Run: headless pygame with SDL's dummy video driver; simulated clock (each Clock.tick advances the game by its frame time, no real sleeping); random seed 0; keys injected as events and as key.get_pressed() state; mouse plan: one left click at the window centre at the start of phase 2, then a move to the lower-right quarter at the start of phase 3.
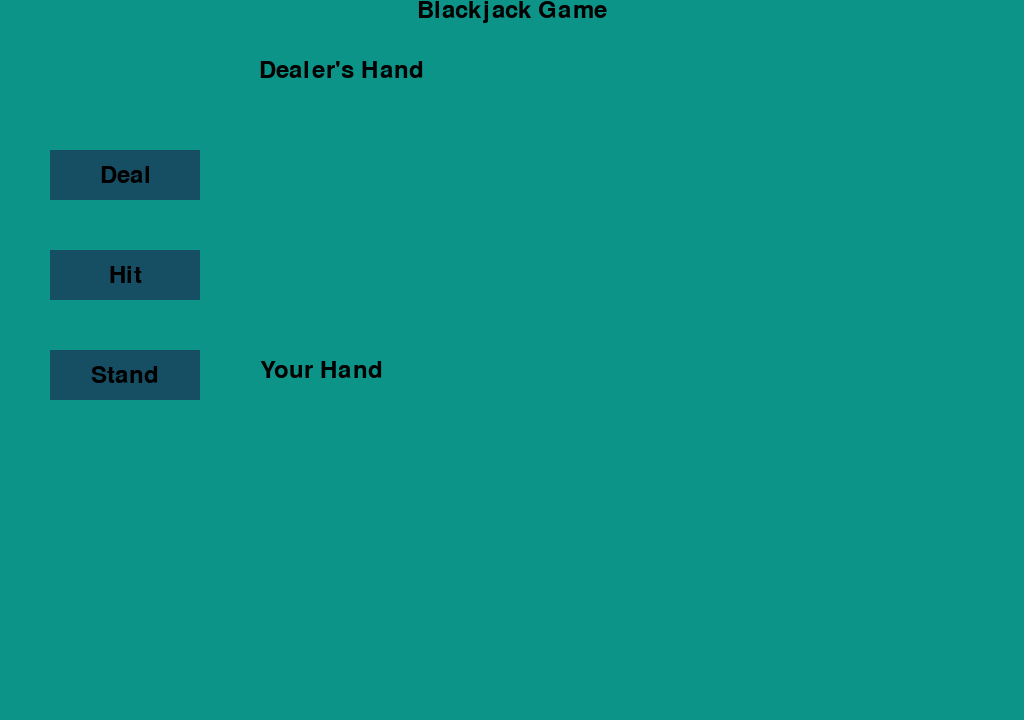
Frame 1 of 4 · flips 1–60 · no input
Frame 2 of 4 · flips 61–180 · clicked the window centre · tapped SPACE, RETURN · held RIGHT (→), D · screen unchanged from frame 1, image omitted
Frame 3 of 4 · flips 181–300 · moved the mouse to the lower-right quarter · held DOWN (↓), S · screen unchanged from frame 2, image omitted
Frame 4 of 4 · flips 301–420 · held LEFT (←), A, UP (↑), W · screen unchanged from frame 3, image omitted

The pygame program that drew these frames:

import sys
import pygame
from pygame.locals import *
from pygame.rect import Rect, RectType


class Text(object):

    def __init__(self, text='Pygame', pos=(0, 0), bold=False, size=36):
        self.fontname = None
        self.pos = pos
        self.font = pygame.font.Font(self.fontname, size)
        self.font.set_bold(bold)
        self.color = Color('black')

        self.render(text)
        self.draw()

    def render(self, txt):
        self.img = self.font.render(txt, True, self.color)
        self.rect = self.img.get_rect()
        self.rect.center = self.pos

    def draw(self):
        App.SCREEN.blit(self.img, self.rect)


class Button(object):
    """This is displays all the buttons in this game"""

    def __init__(self, pos, text='pygame'):
        """Initialises the button object"""
        self.text = text
        self.pos = pos
        self.color = (22, 78, 99)
        self.hover_color = (8, 145, 178)
        self.rect = pygame.Rect(pos, (150, 50))
        self.draw()
        self.check_hover()

    def draw(self):
        pygame.draw.rect(App.SCREEN, self.color, self.rect)
        pygame.draw.rect(App.SCREEN, (22, 78, 99), self.rect, 2)
        Text(self.text, (self.rect.centerx, self.rect.centery))

    def check_hover(self):
        mouse_pos = pygame.mouse.get_pos()
        if self.rect.collidepoint(mouse_pos[0], mouse_pos[1]):
            pygame.draw.rect(App.SCREEN, self.hover_color, self.rect)
            pygame.draw.rect(App.SCREEN, (15, 118, 110), self.rect, 2)
            Text(self.text, (self.rect.centerx, self.rect.centery))

    def get_rect(self):
        return self.rect


class App:
    """Create a single-window app with multiple scenes."""
    SCREEN = None
    RUNNING = True
    FPS = 40
    FPS_OFFSET = 0
    CLOCK = pygame.time.Clock()

    def __init__(self):
        """Initialize pygame and the application."""
        pygame.init()
        App.SIZE = self.w, self.h = 1024, 720
        pygame.display.set_caption('Blackjack Game')
        App.SCREEN = pygame.display.set_mode(App.SIZE, 0, 32)
        App.t = Text('Blackjack Game', pos=(self.w/ 2, 10))
        App.dealer_section = Text('Dealer\'s Hand', pos=(self.w / 3, 70))
        App.player_section = Text('Your Hand', pos=(self.w / 3 - 20, 370))


    @staticmethod
    def run():
        """Run the main event loop."""
        while App.RUNNING:
            for event in pygame.event.get():
                if event.type == QUIT:
                    App.RUNNING = False

            # Draw on screen
            App.SCREEN.fill(Color(13, 148, 136))
            App.t.draw()
            App.dealer_section.draw()
            App.player_section.draw()

            Button((50, 150), text='Deal')
            Button((50, 250), text='Hit')
            Button((50, 350), text='Stand')

            # Update screen
            pygame.display.update()
            App.CLOCK.tick(App.FPS)
        App.quit()

    @staticmethod
    def quit():
        pygame.quit()
        sys.exit()


if __name__ == '__main__':
    App().run()
